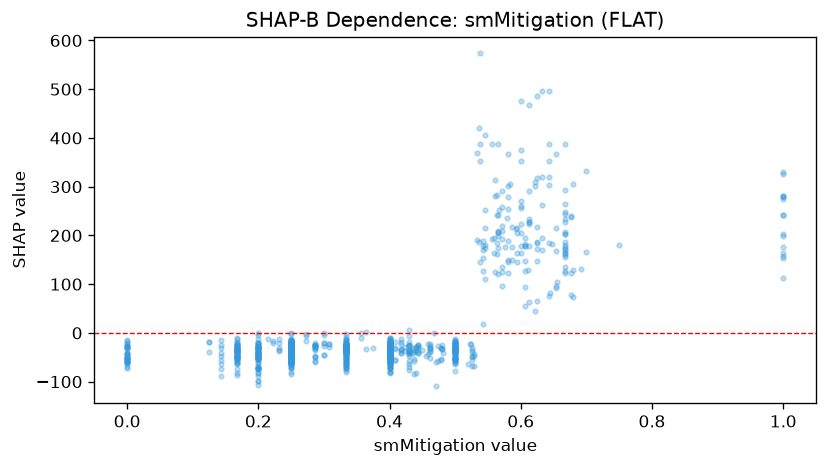

Values plotted in this chart, from the file beside it:
feature_value, shap_value
0.0, -55.49
0.0, -59.12
0.0, -59.44
0.0, -58.36
0.0, -44.82
0.0, -21.15
0.0, -50.14
0.0, -32.85
0.0, -29.48
0.0, -43.77
0.0, -63.28
0.0, -14.51
0.0, -42.13
0.0, -26.47
0.0, -27.24
0.0, -23.44
0.0, -53.94
0.0, -61.39
0.0, -29.48
0.0, -31.07
0.0, -51.55
0.0, -51.55
0.0, -58.12
0.0, -53.94
0.0, -71.16
0.0, -29.05
0.0, -54.21
0.0, -69.49
0.0, -51.8
0.0, -40.62
0.0, -15.73
0.0, -43.63
0.0, -59.94
0.0, -50.31
1.0, 242.9
1.0, 326.6
1.0, 203.1
0.5, -54.62
0.5, -77.81
1.0, 153.8
1.0, 157.5
1.0, 277.9
1.0, 274.2
1.0, 329.9
1.0, 163.7
1.0, 199.3
1.0, 241
1.0, 113.1
1.0, 176.5
1.0, 280.2
1.0, 281.6
0.667, 171.7
0.333, -76.12
0.333, -43.8
0.333, -81.03
0.75, 180.5
0.667, 155.4
0.667, 201.9
0.667, 227.5
0.667, 247.6
... 1,126 more rows
